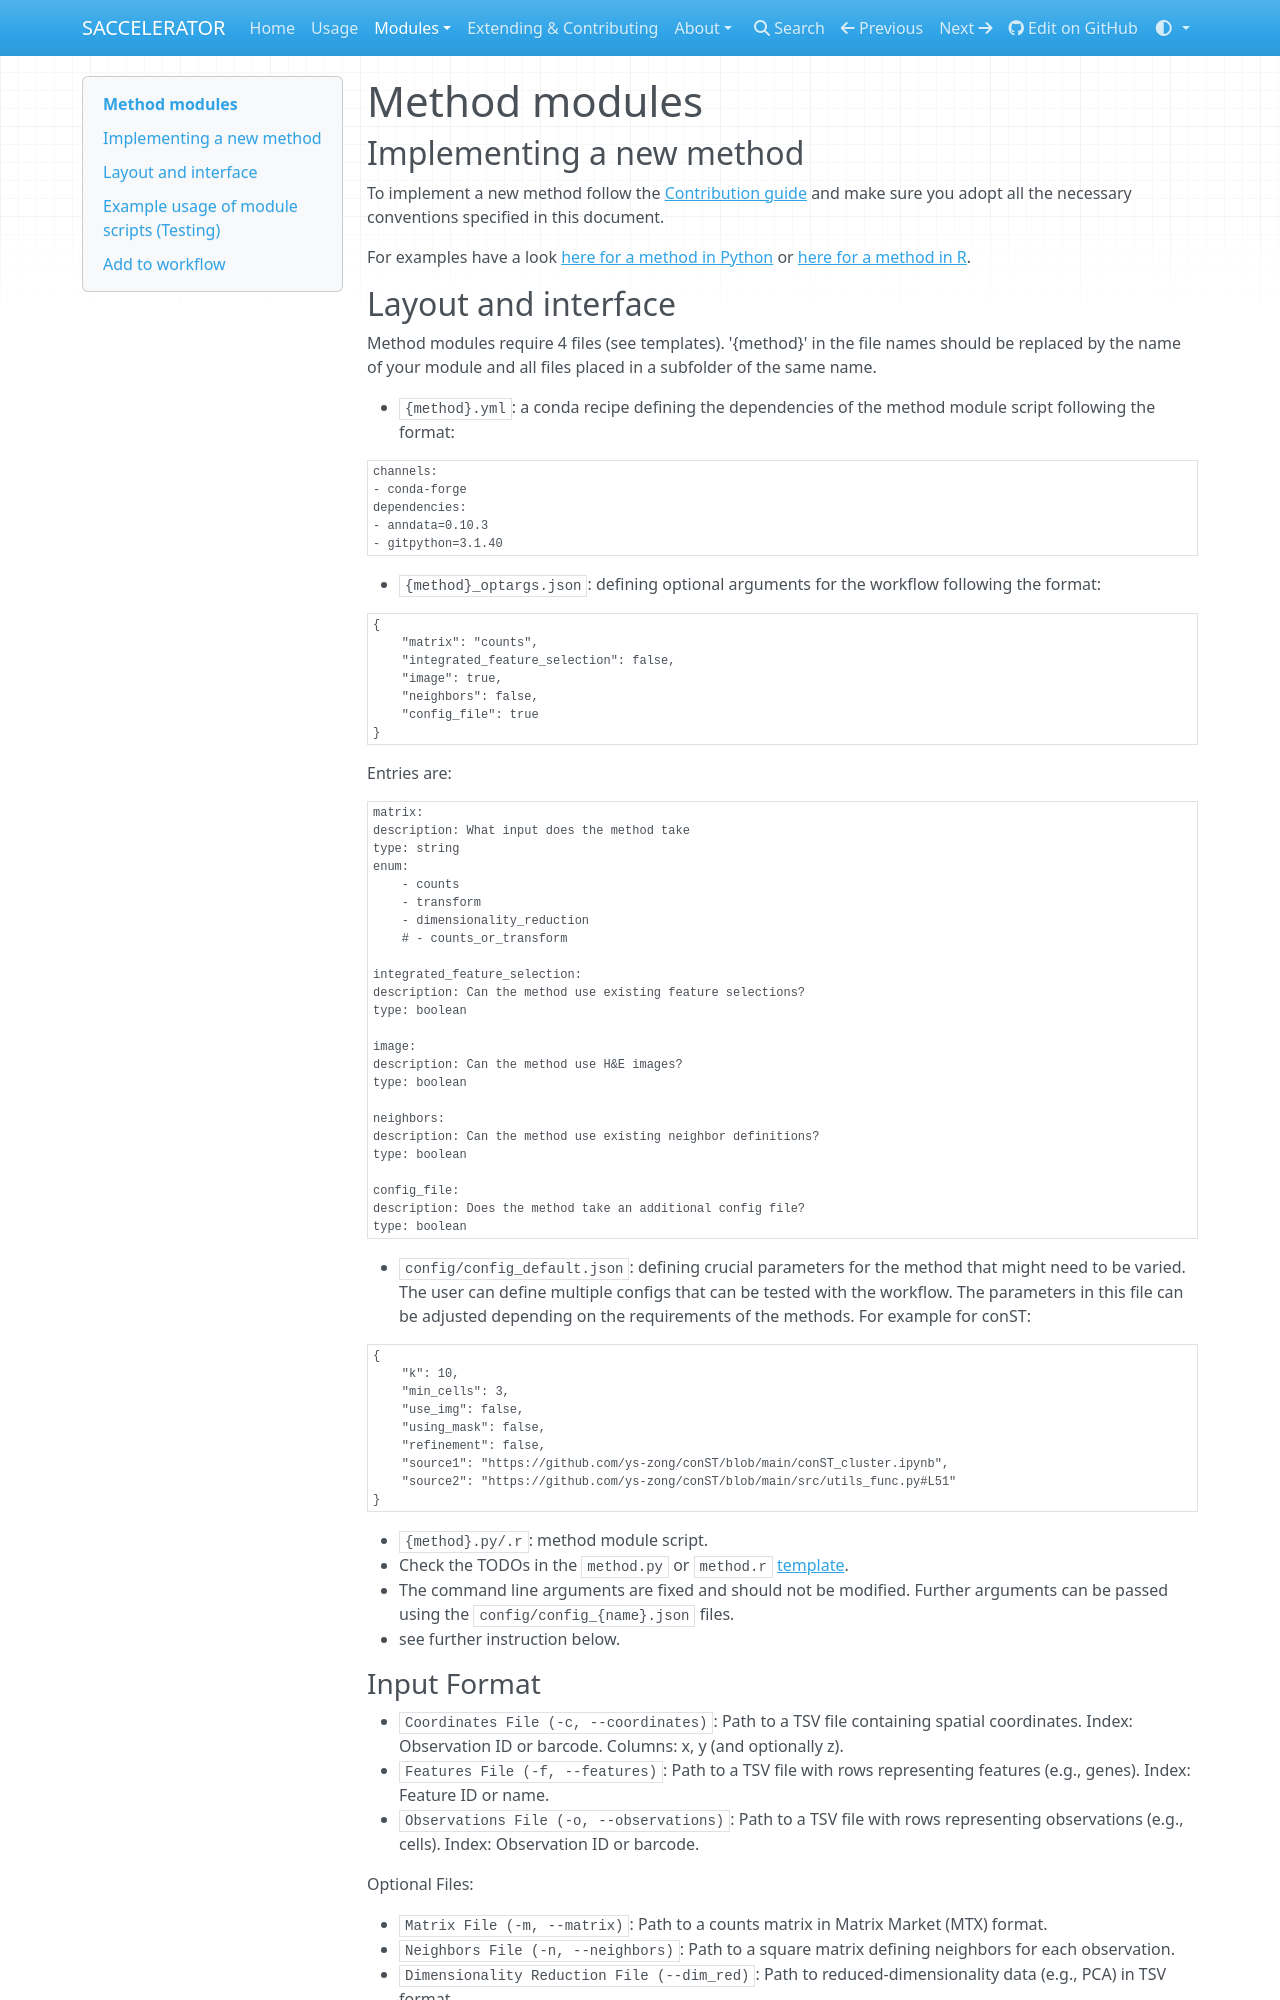

repository: SpatialHackathon/SpaceHack2023 · page: modules/method/index.html · generator: mkdocs

# Method modules

## Implementing a new method

To implement a new method follow the [Contribution guide](../CONTRIBUTING.md) and make sure you adopt all the necessary conventions specified in this document.

For examples have a look 
[here for a method in Python](./spaGCN/) or 
[here for a method in R](./BayesSpace/).

## Layout and interface

Method modules require 4 files (see templates). '{method}' in the file names should be
replaced by the name of your module and all files placed in a subfolder of the same name.

* `{method}.yml`: a conda recipe defining the dependencies of the method module script following the format:
    
```yaml
channels:
- conda-forge
dependencies:
- anndata=0.10.3
- gitpython=3.1.40
```
* `{method}_optargs.json`: defining optional arguments for the workflow following the format:
    
```json
{
    "matrix": "counts",
    "integrated_feature_selection": false,
    "image": true,
    "neighbors": false,
    "config_file": true
}
```

Entries are:

```
matrix: 
description: What input does the method take
type: string
enum:
    - counts
    - transform
    - dimensionality_reduction
    # - counts_or_transform

integrated_feature_selection:
description: Can the method use existing feature selections?
type: boolean

image:
description: Can the method use H&E images?
type: boolean

neighbors:
description: Can the method use existing neighbor definitions?
type: boolean

config_file:
description: Does the method take an additional config file?
type: boolean
```

* `config/config_default.json`: defining crucial parameters for the method that might need to be varied. 
The user can define multiple configs that can be tested with the workflow. 
The parameters in this file can be adjusted depending on the requirements of the methods. 
For example for conST:

```json
{
    "k": 10,
    "min_cells": 3,
    "use_img": false,
    "using_mask": false,
    "refinement": false,
    "source1": "https://github.com/ys-zong/conST/blob/main/conST_cluster.ipynb",
    "source2": "https://github.com/ys-zong/conST/blob/main/src/utils_func.py#L51"
}
```
    


* `{method}.py/.r`: method module script. 
   * Check the TODOs in the `method.py` or `method.r` [template](../templates/).
   * The command line arguments are fixed and should not be modified. Further arguments can be passed using the `config/config_{name}.json` files.
   * see further instruction below.
